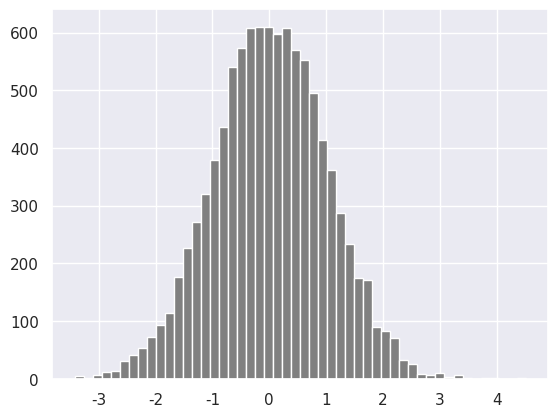

The script that saved this image:
import matplotlib.pyplot as plt
import seaborn as sns
import numpy as np

normal_array = np.random.normal(
    loc=0,      # mean
    scale=1,    # standard deviation
    size=10000  # number of samples
)

sns.set()
plt.hist(normal_array, color="grey", bins=50)

# Matrix in numpy
four_by_four_matrix = np.matrix(np.ones((4,4), dtype=float))
print(four_by_four_matrix)

np.asarray(four_by_four_matrix)[2] = 2
print(four_by_four_matrix)

# Numpy numpy.arange()
'''
Sometimes, you want to create values that are evenly spaced within a defined interval. For instance, you want to create values from 1 to 10; you can use numpy.arange() function
'''

# creating list using range(starting, stop, step)
lst = range(0, 11, 2)
for l in lst:
    print(l)
